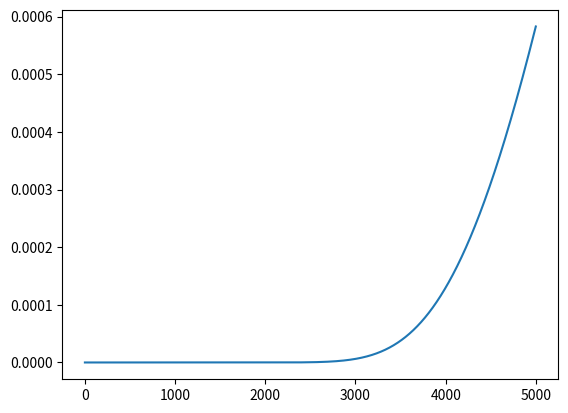
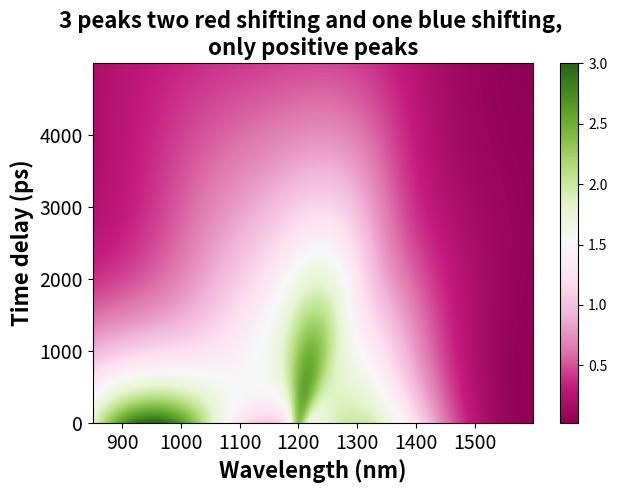

The matplotlib source for these figures, in order:
# -*- coding: utf-8 -*-
"""
Created on Tue Apr 18 15:33:37 2017

@author: lyundemi
"""

import numpy as np
import matplotlib.pyplot as plt


def find_nearest(array,value):
    """
    find the nearest value to a given value
    Returns:
        the index of the nearest value in the array
    """
    idx = (np.abs(array-value)).argmin()
    return idx


def twodcontourplot(tadata_nm, tadata_timedelay, tadata_z_corr):
    """
    make contour plot
    
    Args:
        tadata_nm: wavelength array
        tadata_timedelay: time delay array
        tadata_z_corr: matrix of z values
        
    """
    nm, timedelay = np.linspace(tadata_nm.min(), tadata_nm.max(), 100), np.linspace(tadata_timedelay.min(), tadata_timedelay.max(), 100)    
    timedelayi, nmi = np.meshgrid(tadata_timedelay, tadata_nm)

    #find the maximum and minimum
    #these are used for color bar
    z_min = np.amin(np.amin(tadata_z_corr, axis = 1))
    z_max = np.amax(np.amax(tadata_z_corr, axis = 1))

    return [nmi, timedelayi, z_min, z_max]


#one gaussian
def gaussian(nm, a, x0, sigma):
    """
    gaussian function
    """
    gaussian_array = a * np.exp(- ((nm - x0) ** 2.0) / (2 * (sigma ** 2.0))) 
    
    return gaussian_array


#monoexponential
def monoexp(t, tau):
    """
    mono-exponential function
    
    Args:
        t: time array
        tau: life-time
    
    """
    exp_array = np.exp(- (1.0/tau) * t)
    
    return exp_array
    

def data_matrix(nm_array, time_coeff_array, spectrum):
    """
    generates a two-way data matrix based on a known 
    spectrum and the spectrum's decay
    
    Args:
        nm_array: wavelength array
        time_coeff_array: an array that describes the decay
        spectrum: an array of the spectrum
    
    Returns:
        data_matrix: a matrix that contains the spectrum at each time
    """
    
    data_matrix = np.empty((np.shape(nm_array)[0], np.shape(time_coeff_array)[0]))
    for i in range(np.shape(time_coeff_array)[0]):
        data_matrix[:, i] = time_coeff_array[i] * spectrum
    
    return data_matrix



def spectral_shift(start_nm, end_nm, time):
    """
    generates a linear spectral shift
    
    Args:
        start_nm: the starting peak position
        end_nm: the ending peak position
        time: an array of time
    
    Returns:
        an array of peak position within the given time
    
    """
    
    #calculate the step of peak shift at each time interval 
    #the peak shift is linear
    step = float((end_nm - start_nm)) / (len(time))
    
    x0 = np.arange(start_nm, end_nm, step)

    return x0


def gaussian_shift(nm, a, x0_shiftarray, sigma):
    """
    generates a matrix that contains a gaussian model that spectrally shifts
    
    Args:
        nm: wavelength array
        a: intensity of the gaussian
        x0_shiftarray: an array of peak positions
        sigma: gaussian FWHM
    
    Returns:
        a matrix that contains gaussian function that contains spectral shift
    
    """
    
    gaussian_matrix = np.empty((len(nm), len(x0_shiftarray)))
    for i in range(len(x0_shiftarray)):
        gaussian_matrix[:, i] = a * np.exp(- ((nm - x0_shiftarray[i]) ** 2.0) / (2 * (sigma ** 2.0)))
        
    return gaussian_matrix


def gaussian_shift_width(nm, a, x0_shiftarray, sigma_array):
    """
    generates a matrix that contains a gaussian model with shifts of the center
    and the width
    
    Args:
        nm: wavelength array
        a: intensity of the gaussian
        x0_shiftarray: an array of peak positions
        sigma: gaussian FWHM
    
    Returns:
        a matrix that contains gaussian function that contains spectral shift
    
    """
    
    gaussian_matrix = np.empty((len(nm), len(x0_shiftarray)))
    for i in range(len(x0_shiftarray)):
        gaussian_matrix[:, i] = a * np.exp(- ((nm - x0_shiftarray[i]) ** 2.0) / (2 * (sigma_array[i] ** 2.0)))
        
    return gaussian_matrix


def data_matrix_decay(nm, time_coeff_array, spectrum_matrix):
    """
    generates a matrix that contains a gaussian model with a known decay
    
    Args:
        nm_array: wavelength array
        time_coeff_array: array of time coefficients that 
            describes the kinetics
        spectrum_matrix: a matrix that contains gaussian function at each time
    
    Returns:
        a matrix that contains gaussian function that evolves in time
        
    """
    data_matrix = np.empty((np.shape(nm)[0], np.shape(time_coeff_array)[0]))
    for i in range(np.shape(time_coeff_array)[0]):
        data_matrix[:, i] = time_coeff_array[i] * spectrum_matrix[:, i]
    
    return data_matrix


"""time and wavelength arrays"""
#create time array  
time = np.arange(0, 5000, 1)

#create wavelength array
nm = np.arange(850, 1600, 1)


"""define gaussian parameters"""
#intensity of the gaussian, 
#this is arbitrary but when there're 2 and more gaussians
#in the model, the intensity of each gaussian describes 
#its weight
a1 = 1
#life-time of the gaussian
tau1 = 3000

#create a second gaussian
a2 = 3
tau2 = 1000


#create a third gaussian
a3 = 2
tau3 = 3000


#generate an array of time-coefficients 
#describing a mono-exponential decay with a given lifetime 
time_coeff_1 = monoexp(time, tau1)
time_coeff_2 = monoexp(time, tau2)
time_coeff_3 = monoexp(time, tau3)


#generate an array of peak positions that shifts from 1200 to 1300
#within a time array
x0_1_shift = spectral_shift(1200, 1300, time)
x0_2_shift = spectral_shift(950, 1000, time)
x0_3_shift = spectral_shift(1300, 1100, time)

#generate an array of peak positions that shifts from 1200 to 1300
#within a time array 
sigma_1_shift = spectral_shift(10, 100, time)
sigma_2_shift = spectral_shift(100, 500, time)
sigma_3_shift = spectral_shift(100, 200, time)

#generates a matrix that contains a gaussian at each time with a shift
#in peak position and width
species_1_matrix = gaussian_shift_width(nm, a1, x0_1_shift, sigma_1_shift)
species_2_matrix = gaussian_shift_width(nm, a2, x0_2_shift, sigma_2_shift)
species_3_matrix = gaussian_shift_width(nm, a3, x0_3_shift, sigma_3_shift)

#generates a matrix that contains a gaussian at each time with a peak
#shift and monoexponential decay
data_1_matrix_shift = data_matrix_decay(nm, time_coeff_1, species_1_matrix)
data_2_matrix_shift = data_matrix_decay(nm, time_coeff_2, species_2_matrix)
data_3_matrix_shift = data_matrix_decay(nm, time_coeff_3, species_3_matrix)

#plot the peak shift over time
plt.figure()
plt.plot(time, data_1_matrix_shift[find_nearest(nm, 960), :])

#generate a two-gaussian mixture with spectral evolution
#by adding one gaussian that contains spectral shift and one without
#spetral shift
gaussian_matrix = data_1_matrix_shift + data_2_matrix_shift + data_3_matrix_shift


"""make 2d contour plot"""
savename = 'threegaussian_spectralshift_widthchange_posonly'
plt.figure()
#plt.xlim(450,800)
plt.title('3 peaks two red shifting and one blue shifting, \nonly positive peaks', fontsize = 16, fontweight = 'bold')
#plt.ylim(0,50)
plt.xlabel('Wavelength (nm)', fontsize = 16, fontweight = 'bold')
plt.ylabel('Time delay (ps)', fontsize = 16, fontweight = 'bold')
plt.xticks(fontsize = 14)
plt.yticks(fontsize = 14)
nmi_9, timedelayi_9, z_min_9, z_max_9 = twodcontourplot(nm, time, gaussian_matrix)
plt.pcolormesh(nmi_9, timedelayi_9, gaussian_matrix, cmap = 'PiYG', vmin=z_min_9, vmax=z_max_9)
plt.colorbar()
plt.tight_layout(pad=0.25, h_pad=None, w_pad=None, rect=None)
plt.savefig(savename + '.png', dpi = 300)


"""output data"""
#1st columns: wavelength
#1st rows: time
output = np.empty((np.shape(gaussian_matrix)[0]+1, np.shape(gaussian_matrix)[1]+1))
output[1:, 1:] = gaussian_matrix
output[0, 1:] = time
output[1:, 0] = nm
outfile = np.savetxt(savename + '.txt', output, fmt='%.3e', delimiter='\t')